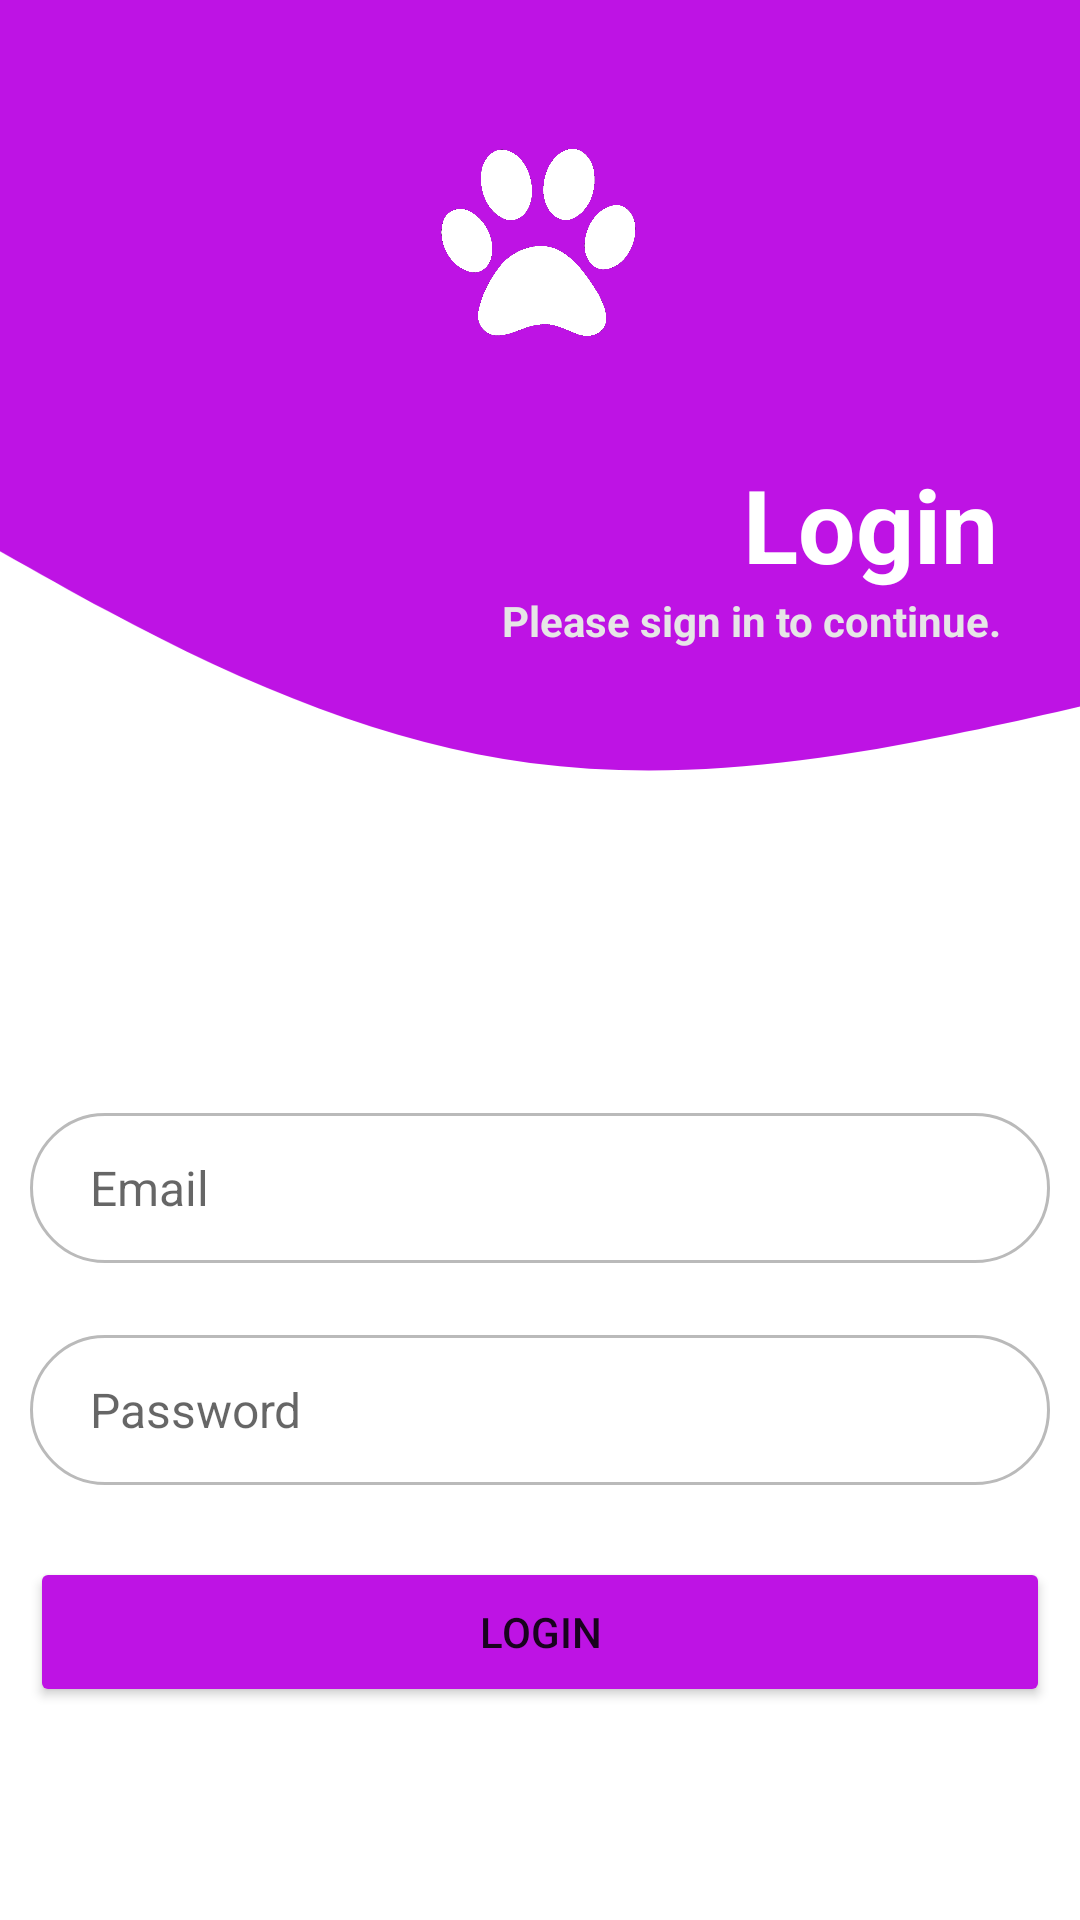

Produce the Android XML layout that renders to this screen, including the resource entries it uses.
<!-- AndroidManifest.xml: application theme Theme.PawgersApp -->
<!-- res/layout/activity_email_login.xml -->
<?xml version="1.0" encoding="utf-8"?>
<androidx.constraintlayout.widget.ConstraintLayout xmlns:android="http://schemas.android.com/apk/res/android"
    xmlns:app="http://schemas.android.com/apk/res-auto"
    xmlns:tools="http://schemas.android.com/tools"
    android:layout_width="match_parent"
    android:layout_height="match_parent"
    tools:context=".EmailLoginActivity">

    <View
        android:id="@+id/view2"
        android:layout_width="428dp"
        android:layout_height="77dp"
        android:background="#BE13E4"
        app:layout_constraintEnd_toEndOf="parent"
        app:layout_constraintHorizontal_bias="0.0"
        app:layout_constraintStart_toStartOf="parent"
        app:layout_constraintTop_toTopOf="parent" />

    <View
        android:id="@+id/view"
        android:layout_width="704dp"
        android:layout_height="190dp"
        android:background="@drawable/ic_wave__1_"
        app:layout_constraintEnd_toEndOf="parent"
        app:layout_constraintHorizontal_bias="0.716"
        app:layout_constraintStart_toStartOf="parent"
        app:layout_constraintTop_toBottomOf="@+id/view2" />

    <ImageView
        android:id="@+id/imageView"
        android:layout_width="71dp"
        android:layout_height="64dp"
        android:layout_marginTop="48dp"
        android:adjustViewBounds="true"
        android:scaleType="fitCenter"
        app:layout_constraintEnd_toEndOf="parent"
        app:layout_constraintHorizontal_bias="0.498"
        app:layout_constraintStart_toStartOf="parent"
        app:layout_constraintTop_toTopOf="parent"
        app:srcCompat="@drawable/logo" />

    <TextView
        android:id="@+id/textView2"
        android:layout_width="wrap_content"
        android:layout_height="wrap_content"
        android:layout_marginTop="152dp"
        android:text="Login"
        android:textColor="@color/white"
        android:textSize="34sp"
        android:textStyle="bold"
        app:layout_constraintEnd_toEndOf="parent"
        app:layout_constraintHorizontal_bias="0.901"
        app:layout_constraintStart_toStartOf="parent"
        app:layout_constraintTop_toTopOf="parent" />

    <TextView
        android:id="@+id/textView4"
        android:layout_width="wrap_content"
        android:layout_height="wrap_content"
        android:text="Please sign in to continue."
        android:textColor="#E6E6E6"
        android:textStyle="bold"
        app:layout_constraintEnd_toEndOf="parent"
        app:layout_constraintHorizontal_bias="0.866"
        app:layout_constraintStart_toStartOf="parent"
        app:layout_constraintTop_toBottomOf="@+id/textView2" />

    <EditText
        android:id="@+id/et_Email_Login"
        android:layout_width="340dp"
        android:layout_height="50dp"
        android:layout_marginTop="104dp"
        android:background="@drawable/edit_text_background"
        android:drawableLeft="@drawable/ic_outline_email_25"
        android:drawablePadding="20dp"
        android:ems="10"
        android:hint="Email"
        android:inputType="textPersonName"
        android:minHeight="48dp"
        android:paddingLeft="20dp"
        android:paddingTop="8dp"
        android:paddingRight="30dp"
        android:paddingBottom="8dp"
        android:shadowColor="#000000"
        android:textSize="16sp"
        app:layout_constraintEnd_toEndOf="parent"
        app:layout_constraintHorizontal_bias="0.492"
        app:layout_constraintStart_toStartOf="parent"
        app:layout_constraintTop_toBottomOf="@+id/view" />

    <EditText
        android:id="@+id/et_Password_Login"
        android:layout_width="340dp"
        android:layout_height="50dp"
        android:layout_marginTop="24dp"
        android:background="@drawable/edit_text_background"
        android:drawableLeft="@drawable/ic_outline_lock_24"
        android:drawablePadding="20dp"
        android:ems="10"
        android:hint="Password"
        android:inputType="textPersonName"
        android:minHeight="48dp"
        android:paddingLeft="20dp"
        android:paddingTop="8dp"
        android:paddingRight="30dp"
        android:paddingBottom="8dp"
        android:shadowColor="#000000"
        android:textSize="16sp"
        app:layout_constraintEnd_toEndOf="parent"
        app:layout_constraintHorizontal_bias="0.492"
        app:layout_constraintStart_toStartOf="parent"
        app:layout_constraintTop_toBottomOf="@+id/et_Email_Login"
        android:password="true"/>

    <Button
        android:id="@+id/btn_Login"
        android:layout_width="340dp"
        android:layout_height="50dp"
        android:layout_marginTop="24dp"
        android:backgroundTint="#BE13E4"
        android:text="LOGIN"
        app:cornerRadius="32dp"
        app:layout_constraintEnd_toEndOf="parent"
        app:layout_constraintHorizontal_bias="0.496"
        app:layout_constraintStart_toStartOf="parent"
        app:layout_constraintTop_toBottomOf="@+id/et_Password_Login" />

</androidx.constraintlayout.widget.ConstraintLayout>
<!-- resources referenced by this layout -->
<resources>
  <color name="white">#FFFFFFFF</color>
  <!-- drawable edit_text_background (drawable) -->
  <?xml version="1.0" encoding="utf-8"?>
  <selector xmlns:android="http://schemas.android.com/apk/res/android">
  
      <item>
          <shape>
              <solid android:color="@color/white"/>
              <corners android:radius="32dp"/>
              <stroke android:width="1dp"
                  android:color="#bababa"/>
          </shape>
      </item>
  
  </selector>
  <!-- drawable ic_wave__1_ (drawable) -->
  <vector xmlns:android="http://schemas.android.com/apk/res/android"
      android:width="1440dp"
      android:height="320dp"
      android:viewportWidth="1440"
      android:viewportHeight="320">
    <path
        android:pathData="M0,224L48,197.3C96,171 192,117 288,117.3C384,117 480,171 576,213.3C672,256 768,288 864,298.7C960,309 1056,299 1152,282.7C1248,267 1344,245 1392,234.7L1440,224L1440,0L1392,0C1344,0 1248,0 1152,0C1056,0 960,0 864,0C768,0 672,0 576,0C480,0 384,0 288,0C192,0 96,0 48,0L0,0Z"
        android:fillColor="#BE13E4"/>
  </vector>
  <!-- drawable logo: png bitmap (drawable, 57790 bytes) -->
  <style name="Theme.PawgersApp" parent="Theme.MaterialComponents.DayNight.NoActionBar">
          
          <item name="colorPrimary">@color/purple_500</item>
          <item name="colorPrimaryVariant">@color/purple_700</item>
          <item name="colorOnPrimary">@color/white</item>
          
          <item name="colorSecondary">@color/teal_200</item>
          <item name="colorSecondaryVariant">@color/teal_700</item>
          <item name="colorOnSecondary">@color/black</item>
          
          <item name="android:statusBarColor" tools:targetApi="l">?attr/colorPrimaryVariant</item>
          
      </style>
  <color name="purple_500">#FF6200EE</color>
  <color name="purple_700">#FF3700B3</color>
  <color name="teal_200">#FF03DAC5</color>
  <color name="teal_700">#FF018786</color>
  <color name="black">#FF000000</color>
</resources>
